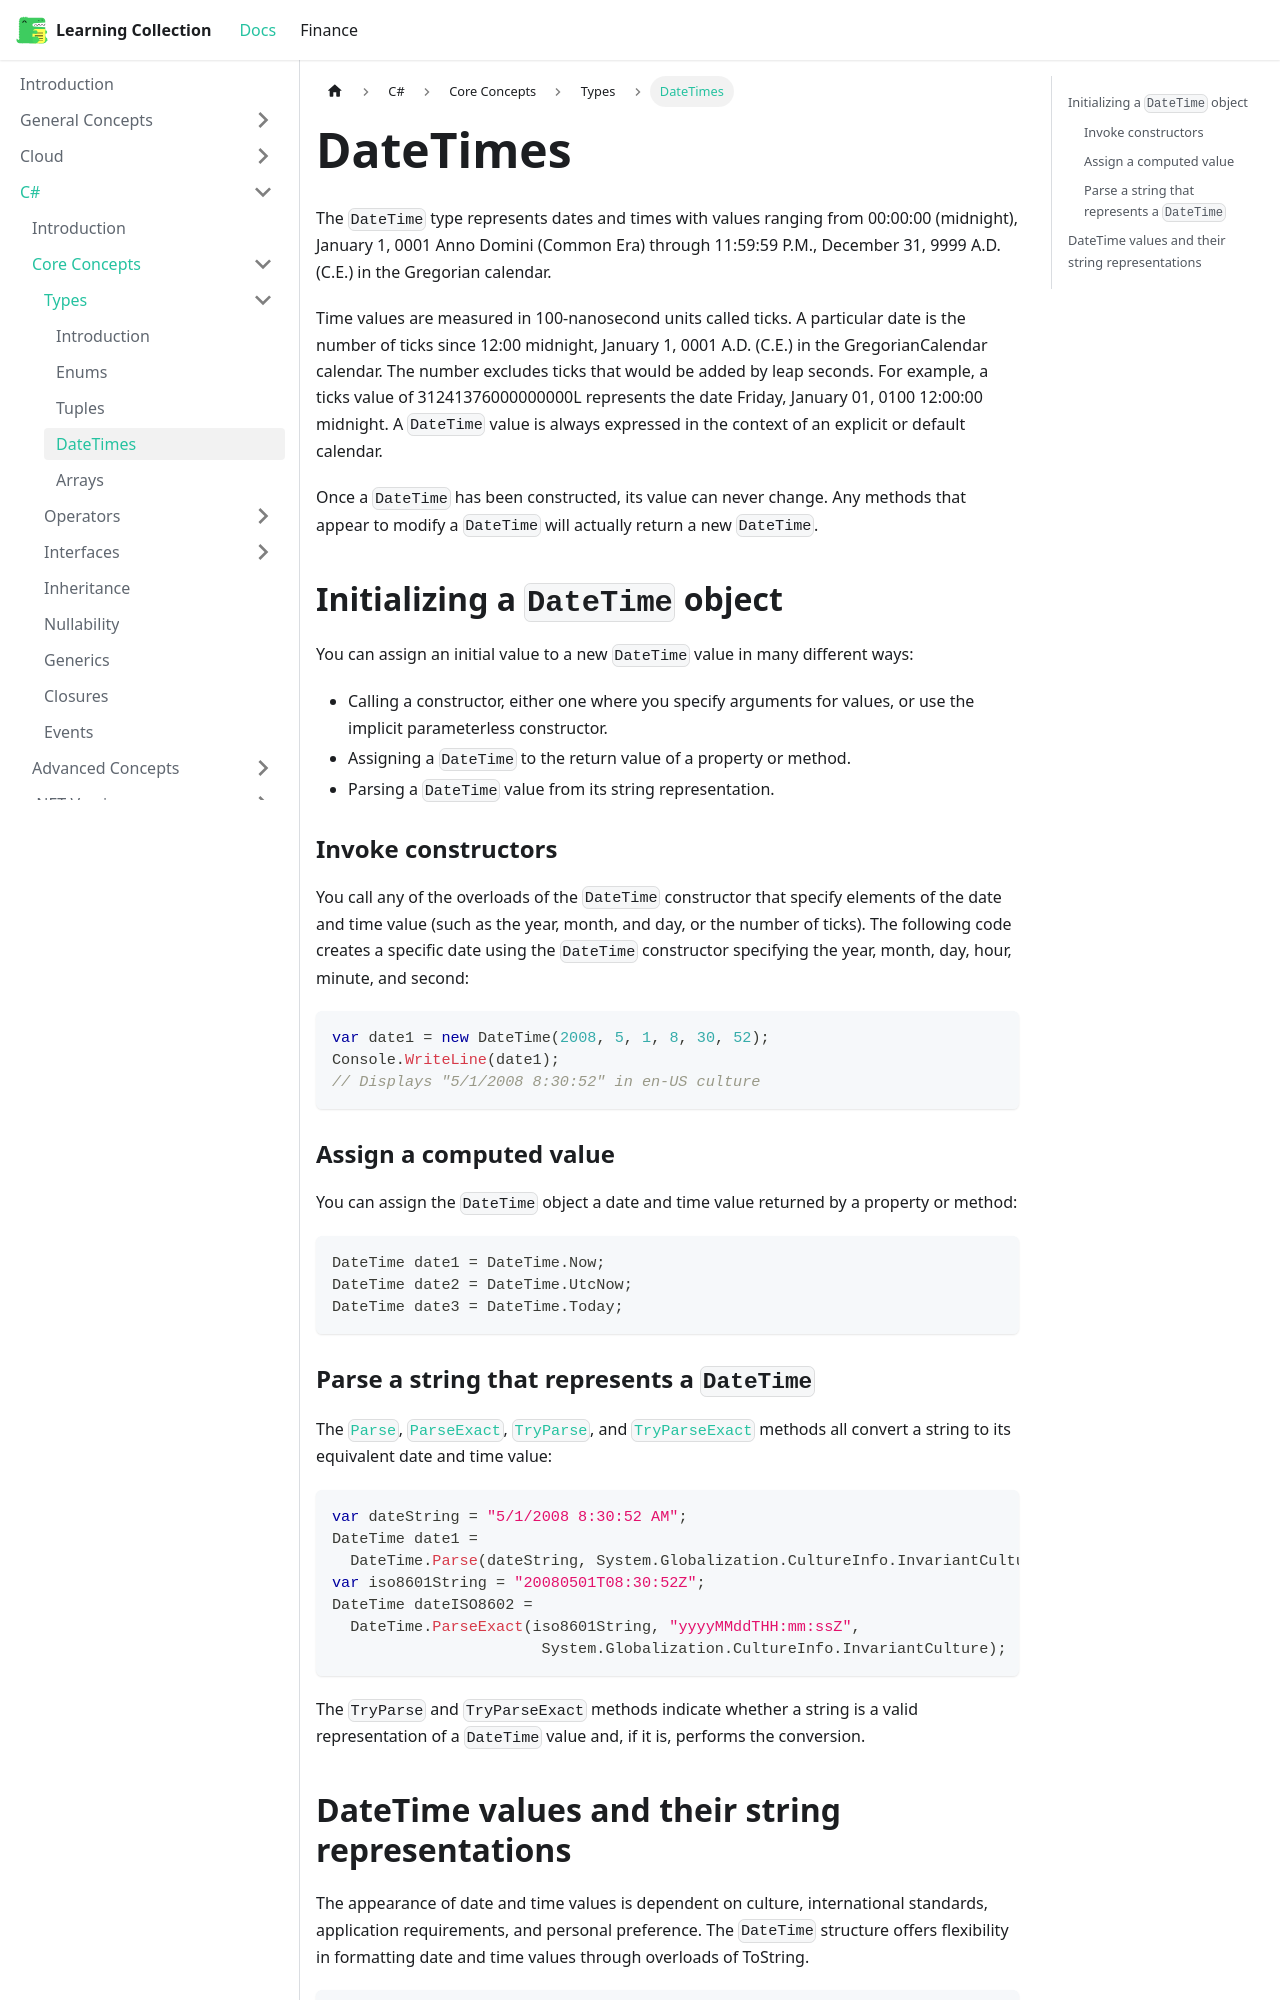

repository: RobinTTY/LearningCollection · page: csharp/core-concepts/types/datetimes.html · generator: docusaurus

---
title: DateTimes
---

The `DateTime` type represents dates and times with values ranging from 00:00:00 (midnight), January 1, 0001 Anno Domini (Common Era) through 11:59:59 P.M., December 31, 9999 A.D. (C.E.) in the Gregorian calendar.

Time values are measured in 100-nanosecond units called ticks. A particular date is the number of ticks since 12:00 midnight, January 1, 0001 A.D. (C.E.) in the GregorianCalendar calendar. The number excludes ticks that would be added by leap seconds. For example, a ticks value of 31241376000000000L represents the date Friday, January 01, 0100 12:00:00 midnight. A `DateTime` value is always expressed in the context of an explicit or default calendar.

Once a `DateTime` has been constructed, its value can never change. Any methods that appear to modify a `DateTime` will actually return a new `DateTime`.

## Initializing a `DateTime` object

You can assign an initial value to a new `DateTime` value in many different ways:

- Calling a constructor, either one where you specify arguments for values, or use the implicit parameterless constructor.
- Assigning a `DateTime` to the return value of a property or method.
- Parsing a `DateTime` value from its string representation.

### Invoke constructors

You call any of the overloads of the `DateTime` constructor that specify elements of the date and time value (such as the year, month, and day, or the number of ticks). The following code creates a specific date using the `DateTime` constructor specifying the year, month, day, hour, minute, and second:

```csharp
var date1 = new DateTime(2008, 5, 1, 8, 30, 52);
Console.WriteLine(date1);
// Displays "5/1/2008 8:30:52" in en-US culture
```

### Assign a computed value

You can assign the `DateTime` object a date and time value returned by a property or method:

```csharp
DateTime date1 = DateTime.Now;
DateTime date2 = DateTime.UtcNow;
DateTime date3 = DateTime.Today;
```
